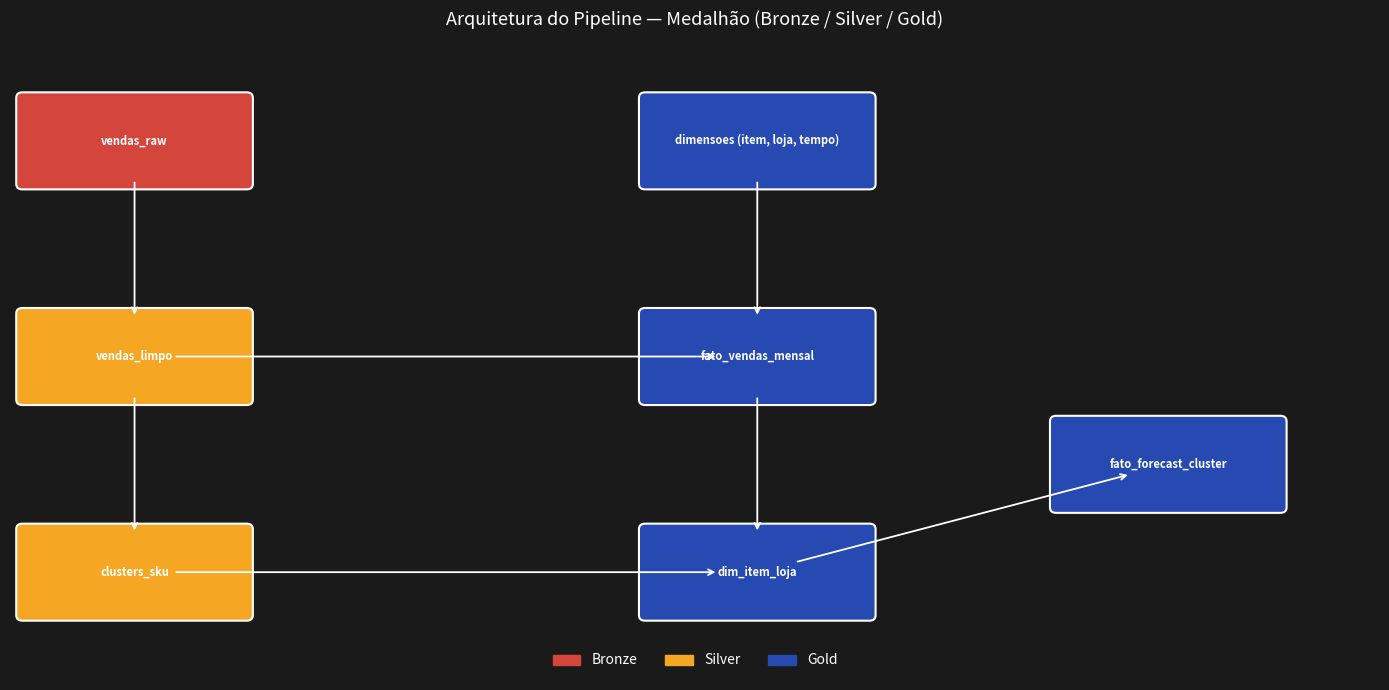

Source code (Python):
import matplotlib.pyplot as plt
import matplotlib.patches as mpatches
from matplotlib.patches import FancyBboxPatch

fig, ax = plt.subplots(figsize=(14, 7))
ax.set_xlim(0, 11)
ax.set_ylim(0, 6)
ax.axis("off")

cores = {"Bronze": "#D4453C", "Silver": "#F5A623", "Gold": "#2649B2"}

caixas = {
    "vendas_raw": (1, 5, "Bronze"),
    "vendas_limpo": (1, 3, "Silver"),
    "clusters_sku": (1, 1, "Silver"),
    "fato_vendas_mensal": (6, 3, "Gold"),
    "dim_item_loja": (6, 1, "Gold"),
    "fato_forecast_cluster": (9.3, 2, "Gold"),
    "dimensoes (item, loja, tempo)": (6, 5, "Gold"),
}

pos = {}

for nome in caixas:
    x, y, camada = caixas[nome]
    box = FancyBboxPatch((x - 0.9, y - 0.4), 1.8, 0.8, boxstyle="round,pad=0.05", linewidth=1.5, edgecolor="white", facecolor=cores[camada])
    ax.add_patch(box)
    ax.text(x, y, nome, ha="center", va="center", fontsize=8, color="white", weight="bold")
    pos[nome] = (x, y)

setas = [
    ("vendas_raw", "vendas_limpo"),
    ("vendas_limpo", "clusters_sku"),
    ("vendas_limpo", "fato_vendas_mensal"),
    ("clusters_sku", "dim_item_loja"),
    ("fato_vendas_mensal", "dim_item_loja"),
    ("dim_item_loja", "fato_forecast_cluster"),
    ("dimensoes (item, loja, tempo)", "fato_vendas_mensal"),
]

for origem, destino in setas:
    x1, y1 = pos[origem]
    x2, y2 = pos[destino]
    ax.annotate("", xy=(x2, y2), xytext=(x1, y1), arrowprops=dict(arrowstyle="->", color="white", lw=1.3, shrinkA=30, shrinkB=30))

legenda = [mpatches.Patch(color=cores[l], label=l) for l in cores]
ax.legend(handles=legenda, loc="lower center", ncol=3, frameon=False, labelcolor="white")

fig.patch.set_facecolor("#1a1a1a")
ax.set_facecolor("#1a1a1a")
plt.title("Arquitetura do Pipeline — Medalhão (Bronze / Silver / Gold)", color="white", fontsize=13)
plt.tight_layout()
plt.show()
